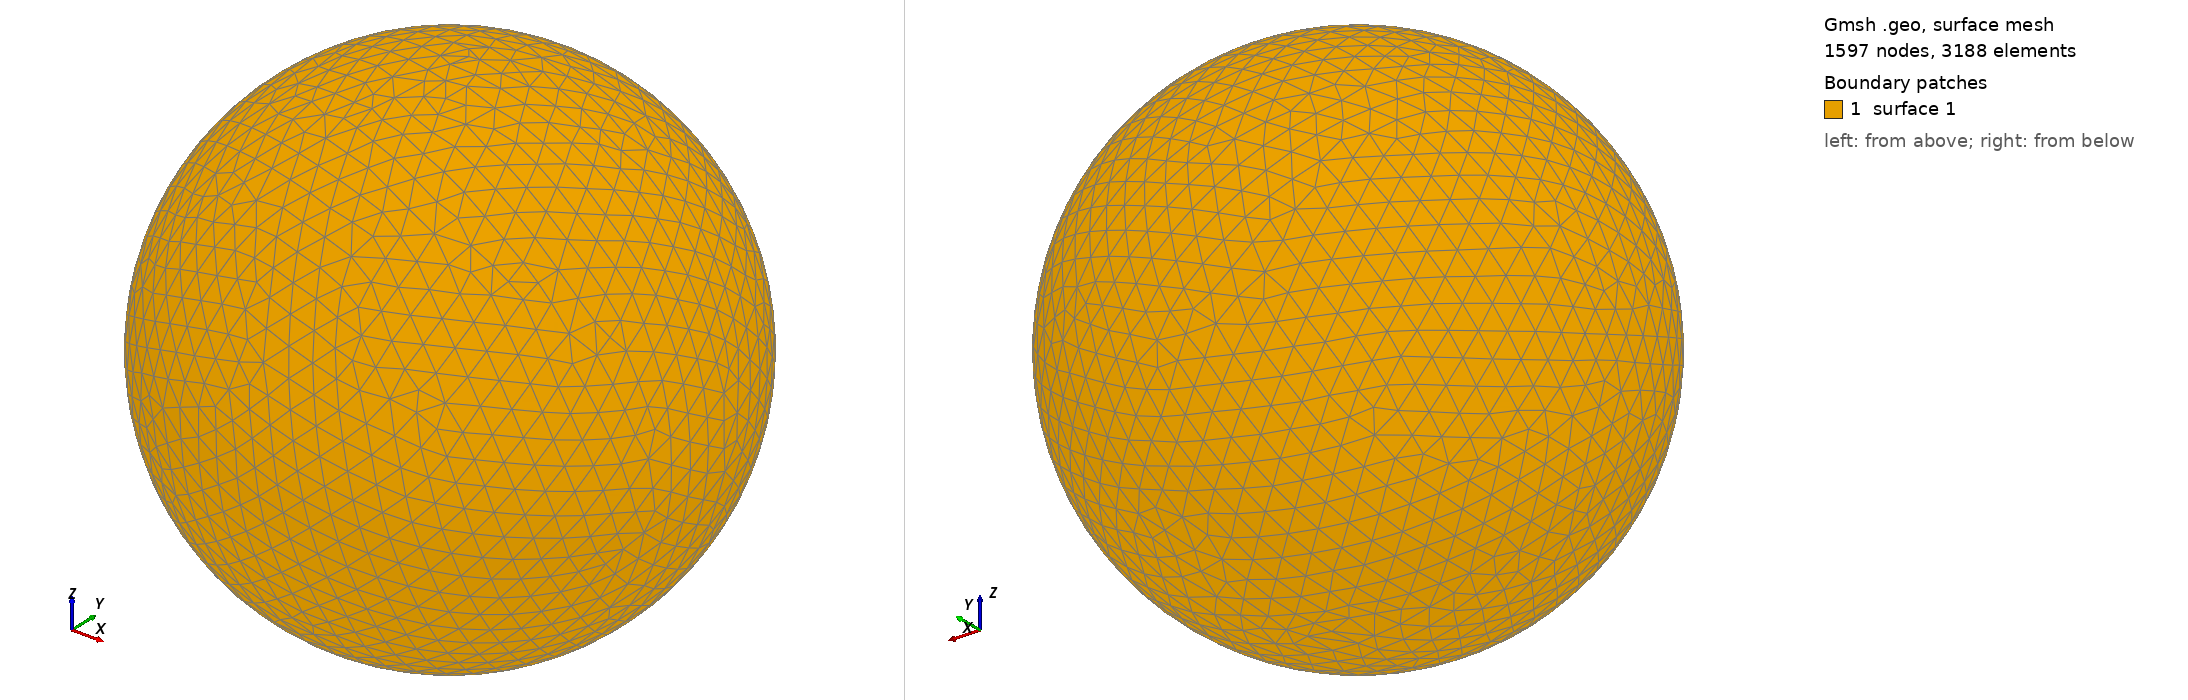

Gmsh geometry script, surface-meshed: 1597 nodes, 3188 surface elements. Boundary patches (legend numbers): 1 surface 1. Left view from above one corner, right view from below the opposite corner. The script declares no physical surfaces, so the legend lists its geometric surfaces. The drawing asked Gmsh for element sizes between 1% and 20% of the model's largest extent; the script's own settings can give other sizes.

=== shot0943.geo (drawn) ===
SetFactory("OpenCASCADE");
Point(1) = {0,0,0,0};
Sphere(1) = {0,0,0,0.00947800};
MeshSize{ PointsOf{ Surface{:}; } } = 0.000947800;
Mesh.ElementOrder=1;
Mesh.Format=39;
